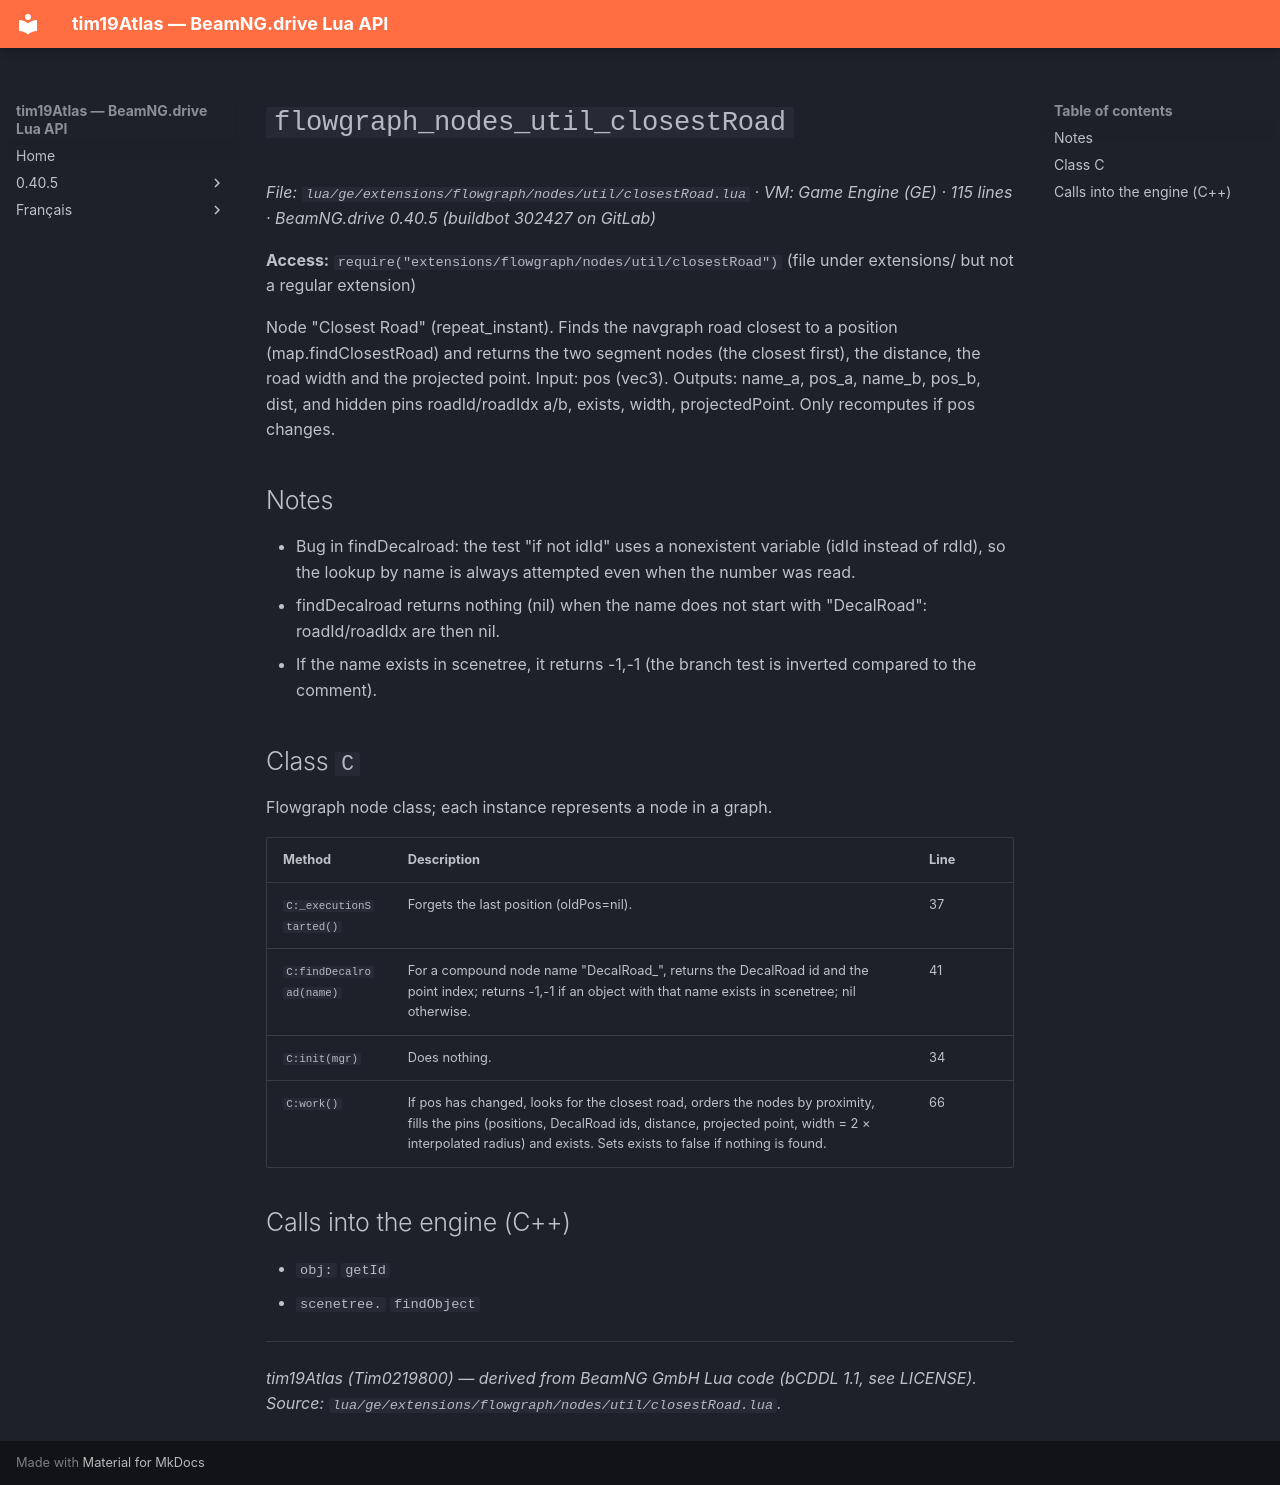

repository: Tim0219800/beamng-lua-atlas · page: 0.40.5/ge/extensions/flowgraph/nodes/util/closestRoad.html · generator: mkdocs

# `flowgraph_nodes_util_closestRoad`

*File: `lua/ge/extensions/flowgraph/nodes/util/closestRoad.lua` · VM: Game Engine (GE) · 115 lines · BeamNG.drive 0.40.5 (buildbot 302427 on GitLab)*

**Access:** `require("extensions/flowgraph/nodes/util/closestRoad")` (file under extensions/ but not a regular extension)

Node "Closest Road" (repeat_instant). Finds the navgraph road closest to a position (map.findClosestRoad) and returns the two segment nodes (the closest first), the distance, the road width and the projected point. Input: pos (vec3). Outputs: name_a, pos_a, name_b, pos_b, dist, and hidden pins roadId/roadIdx a/b, exists, width, projectedPoint. Only recomputes if pos changes.

## Notes

- Bug in findDecalroad: the test "if not idId" uses a nonexistent variable (idId instead of rdId), so the lookup by name is always attempted even when the number was read.
- findDecalroad returns nothing (nil) when the name does not start with "DecalRoad": roadId/roadIdx are then nil.
- If the name exists in scenetree, it returns -1,-1 (the branch test is inverted compared to the comment).

## Class `C`

Flowgraph node class; each instance represents a node in a graph.

| Method | Description | Line |
|---|---|---|
| `C:_executionStarted()` | Forgets the last position (oldPos=nil). | 37 |
| `C:findDecalroad(name)` | For a compound node name "DecalRoad<id>_<index>", returns the DecalRoad id and the point index; returns -1,-1 if an object with that name exists in scenetree; nil otherwise. | 41 |
| `C:init(mgr)` | Does nothing. | 34 |
| `C:work()` | If pos has changed, looks for the closest road, orders the nodes by proximity, fills the pins (positions, DecalRoad ids, distance, projected point, width = 2 × interpolated radius) and exists. Sets exists to false if nothing is found. | 66 |

## Calls into the engine (C++)

- `obj:` `getId`
- `scenetree.` `findObject`

---
*tim19Atlas (Tim0219800) — derived from BeamNG GmbH Lua code (bCDDL 1.1, see LICENSE). Source: `lua/ge/extensions/flowgraph/nodes/util/closestRoad.lua`.*
